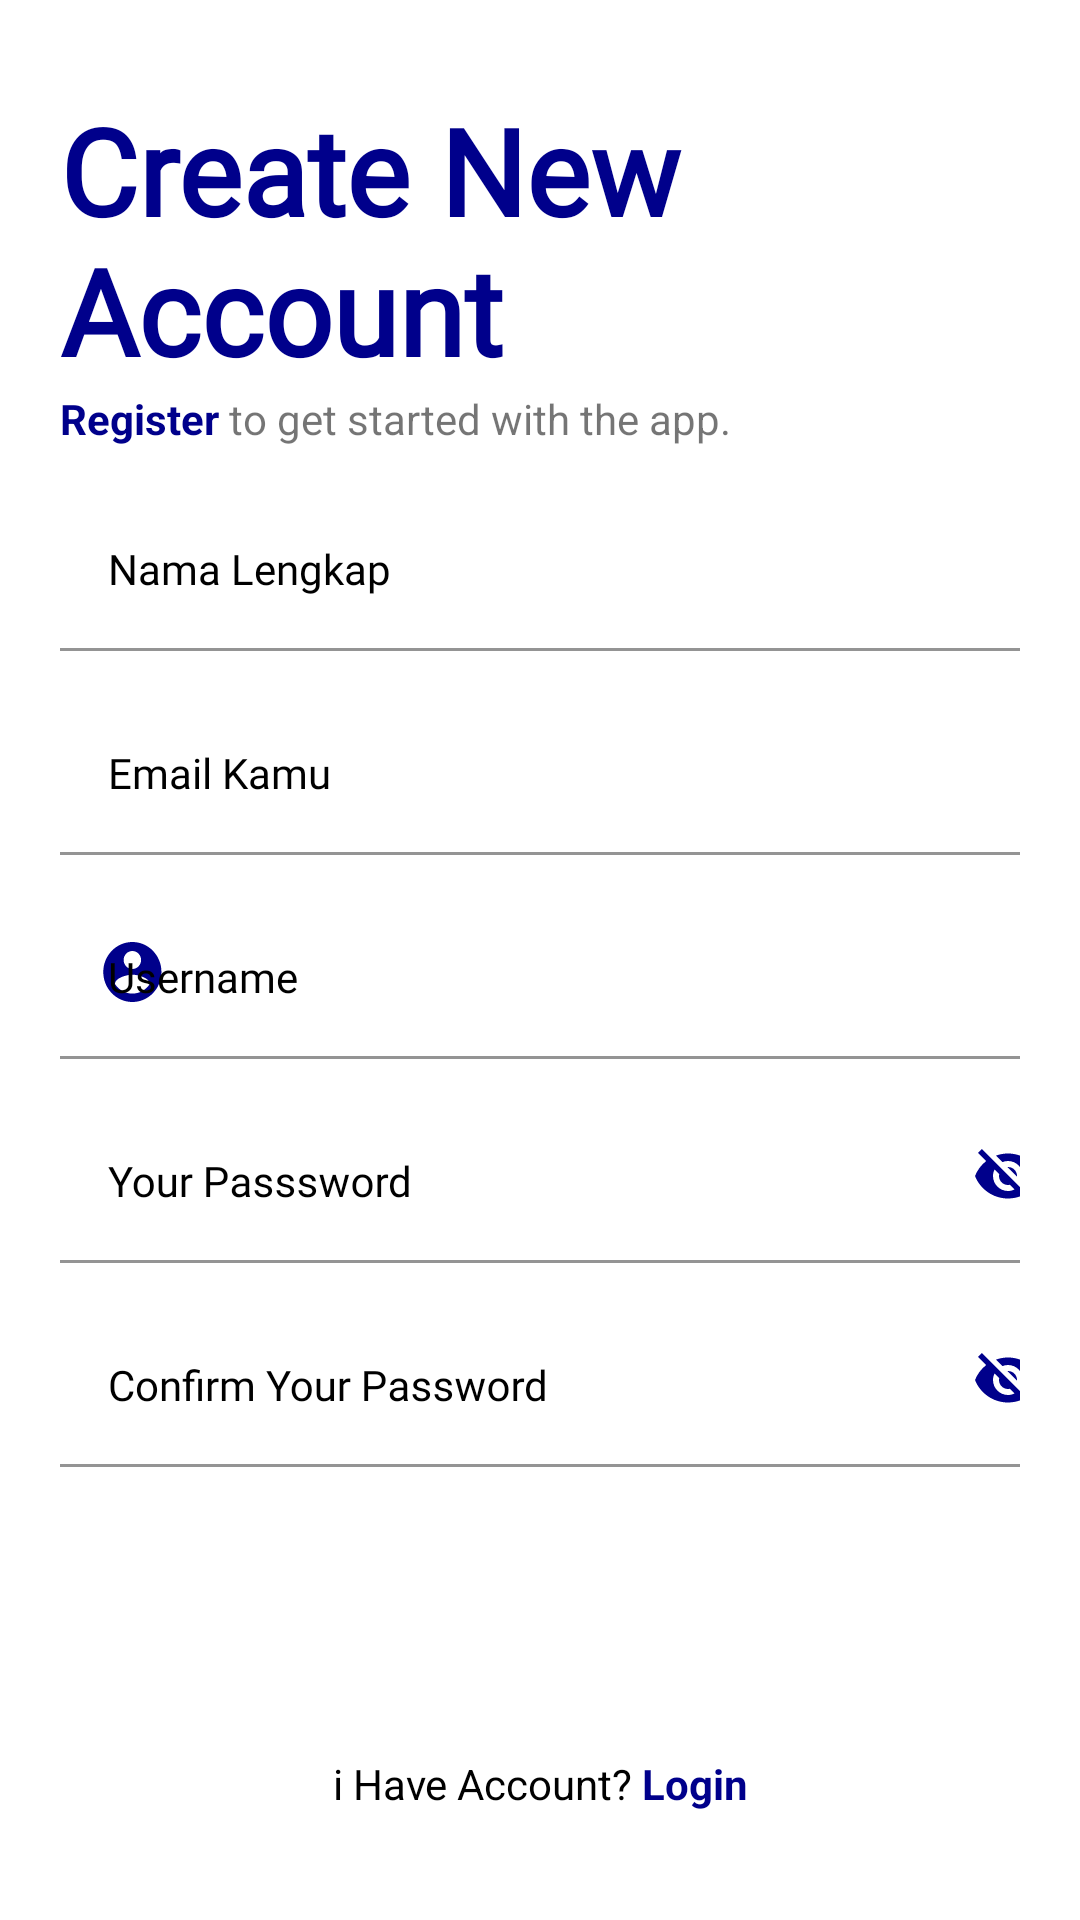

Produce the Android XML layout that renders to this screen, including the resource entries it uses.
<!-- AndroidManifest.xml: application theme Theme.IoT -->
<!-- res/layout/activity_register.xml -->
<?xml version="1.0" encoding="utf-8"?>
<androidx.constraintlayout.widget.ConstraintLayout xmlns:android="http://schemas.android.com/apk/res/android"
    xmlns:app="http://schemas.android.com/apk/res-auto"
    xmlns:tools="http://schemas.android.com/tools"
    android:layout_width="match_parent"
    android:layout_height="match_parent"
    tools:context=".RegisterActivity"
    android:background="@color/white"
    android:padding="20dp">

    <TextView
        android:id="@+id/tv_register_title"
        android:layout_width="match_parent"
        android:layout_height="wrap_content"
        android:layout_marginTop="10dp"
        style="@style/Title"
        android:text="@string/register_title"
        app:layout_constraintEnd_toEndOf="parent"
        app:layout_constraintStart_toStartOf="parent"
        app:layout_constraintTop_toTopOf="parent"/>

    <TextView
        android:id="@+id/tv_register_sub_title"
        android:layout_width="match_parent"
        android:layout_height="wrap_content"
        android:text="@string/register_sub_title"
        app:layout_constraintEnd_toEndOf="parent"
        app:layout_constraintStart_toStartOf="parent"
        app:layout_constraintTop_toBottomOf="@+id/tv_register_title" />


    <com.google.android.material.textfield.TextInputLayout
        android:id="@+id/tit_fullname"
        android:layout_width="match_parent"
        android:layout_height="wrap_content"
        android:layout_marginTop="15dp"
        android:hint="@string/register_fullname"
        style="@style/TectInputLayout"
        app:layout_constraintEnd_toEndOf="parent"
        app:layout_constraintStart_toStartOf="parent"
        app:layout_constraintTop_toBottomOf="@+id/tv_register_sub_title"
        app:startIconDrawable="@drawable/ic_account">

        <com.google.android.material.textfield.TextInputEditText
            android:id="@+id/et_fullname"
            android:layout_width="340dp"
            android:layout_height="wrap_content"
            style="@style/TextInputEditText"/>

    </com.google.android.material.textfield.TextInputLayout>

    <com.google.android.material.textfield.TextInputLayout
        android:id="@+id/tit_email"
        android:layout_width="match_parent"
        android:layout_height="wrap_content"
        android:layout_marginTop="15dp"
        android:hint="@string/register_email"
        style="@style/TectInputLayout"
        app:layout_constraintEnd_toEndOf="parent"
        app:layout_constraintStart_toStartOf="parent"
        app:layout_constraintTop_toBottomOf="@+id/tit_fullname"
        app:startIconDrawable="@drawable/ic_email">

        <com.google.android.material.textfield.TextInputEditText
            android:id="@+id/et_email"
            android:layout_width="340dp"
            android:layout_height="wrap_content"
            style="@style/TextInputEditText"/>

    </com.google.android.material.textfield.TextInputLayout>

    <com.google.android.material.textfield.TextInputLayout
        android:id="@+id/tit_username"
        android:layout_width="match_parent"
        android:layout_height="wrap_content"
        android:layout_marginTop="15dp"
        android:hint="@string/register_username"
        style="@style/TectInputLayout"
        app:layout_constraintEnd_toEndOf="parent"
        app:layout_constraintStart_toStartOf="parent"
        app:layout_constraintTop_toBottomOf="@+id/tit_email"
        app:startIconDrawable="@drawable/ic_circle_account">

        <com.google.android.material.textfield.TextInputEditText
            android:id="@+id/et_username"
            android:layout_width="340dp"
            android:layout_height="wrap_content"
            style="@style/TextInputEditText"/>

    </com.google.android.material.textfield.TextInputLayout>

    <com.google.android.material.textfield.TextInputLayout
        android:id="@+id/tit_password"
        android:layout_width="match_parent"
        android:layout_height="wrap_content"
        android:layout_marginTop="15dp"
        android:hint="@string/txt_confirmpass"
        style="@style/TectInputLayout"
        app:layout_constraintEnd_toEndOf="parent"
        app:layout_constraintStart_toStartOf="parent"
        app:layout_constraintTop_toBottomOf="@+id/tit_username"
        app:startIconDrawable="@drawable/ic_lock"
        app:passwordToggleEnabled="true"
        app:passwordToggleTint="@color/birudark">

        <com.google.android.material.textfield.TextInputEditText
            android:id="@+id/et_password"
            android:layout_width="340dp"
            android:layout_height="wrap_content"
            style="@style/TextInputEditText"/>

    </com.google.android.material.textfield.TextInputLayout>

    <com.google.android.material.textfield.TextInputLayout
        android:id="@+id/tit_confirm_password"
        android:layout_width="match_parent"
        android:layout_height="wrap_content"
        android:layout_marginTop="15dp"
        android:hint="@string/registe_confirm_password"
        style="@style/TectInputLayout"
        app:layout_constraintEnd_toEndOf="parent"
        app:layout_constraintStart_toStartOf="parent"
        app:layout_constraintTop_toBottomOf="@+id/tit_password"
        app:startIconDrawable="@drawable/ic_lock"
        app:passwordToggleEnabled="true"
        app:passwordToggleTint="@color/birudark">

        <com.google.android.material.textfield.TextInputEditText
            android:id="@+id/et_confirm_password"
            android:layout_width="340dp"
            android:layout_height="wrap_content"
            style="@style/TextInputEditText"/>

    </com.google.android.material.textfield.TextInputLayout>


    <androidx.appcompat.widget.AppCompatButton
        android:id="@+id/btn_register"
        android:layout_width="300dp"
        android:layout_height="wrap_content"
        style="@style/ButtonPink"
        android:text="@string/btn_register"
        android:layout_marginTop="15dp"
        app:layout_constraintEnd_toEndOf="parent"
        app:layout_constraintStart_toStartOf="parent"
        app:layout_constraintTop_toBottomOf="@id/tit_confirm_password" />


    <TextView
        android:id="@+id/i_have_account"
        android:layout_width="match_parent"
        android:layout_height="wrap_content"
        android:layout_marginTop="25dp"
        android:textAlignment="center"
        android:text="@string/login"
        android:textColor="@color/black"
        android:padding="16dp"
        android:onClick="onRegisterLoginClick"
        tools:ignore="onClick"
        app:layout_constraintEnd_toEndOf="parent"
        app:layout_constraintStart_toStartOf="parent"
        app:layout_constraintBottom_toBottomOf="parent"/>


</androidx.constraintlayout.widget.ConstraintLayout>
<!-- resources referenced by this layout -->
<resources>
  <color name="birudark">#00008b</color>
  <color name="black">#FF000000</color>
  <color name="white">#FFFFFFFF</color>
  <string name="btn_register">Register</string>
  <string name="login">i Have Account?<font color="#00008b"><b> Login</b></font></string>
  <string name="registe_confirm_password">Confirm Your Password</string>
  <string name="register_email">Email Kamu</string>
  <string name="register_fullname">Nama Lengkap</string>
  <string name="register_sub_title"><font color="#00008b"><b>Register</b></font> to get started with the app.
      </string>
  <string name="register_title">Create New Account</string>
  <string name="register_username">Username</string>
  <string name="txt_confirmpass">Your Passsword</string>
  <style name="ButtonPink">
          <item name="android:background">@drawable/bg_button</item>
          <item name="android:backgroundTint">@color/birudark</item>
          <item name="fontFamily">@font/montserrat</item>
          <item name="android:textColor">@color/white</item>
          <item name="android:textSize">20sp</item>
          <item name="android:textStyle">bold</item>
      </style>
  <style name="TectInputLayout" parent="Widget.MaterialComponents.TextInputLayout.FilledBox">
          <item name="android:textColorHint">@color/black</item>
          <item name="hintTextColor">@color/almostblack</item>
          <item name="startIconTint">@color/birudark</item>
          <item name="boxStrokeWidth">1dp</item>
          <item name="boxStrokeWidthFocused">1dp</item>
          <item name="android:radius">10dp</item>
  
      </style>
  <style name="TextInputEditText" parent="Widget.MaterialComponents.TextInputLayout.FilledBox">
          <item name="android:background">@drawable/bg_text_field</item>
          <item name="android:textColor">#546E7A</item>
          <item name="android:fontFamily">@font/montserrat</item>
      </style>
  <style name="Title">
          <item name="android:fontFamily">@font/montserrat</item>
          <item name="android:textColor">@color/birudark</item>
          <item name="android:textSize">40sp</item>
          <item name="android:textStyle">bold</item>
      </style>
  <style name="Theme.IoT" parent="Base.Theme.IoT" />
  <color name="almostblack">#222</color>
  <!-- drawable bg_text_field (drawable) -->
  <selector xmlns:android="http://schemas.android.com/apk/res/android">
      <item android:state_focused="true">
          <shape android:shape="rectangle">
              <solid android:color="@color/white" />
              <stroke android:width="1dp" android:color="#939799" /> 
              <corners android:radius="5dp" />
          </shape>
      </item>
      <item android:state_focused="false">
          <shape android:shape="rectangle">
              <solid android:color="@color/white" />
              <corners android:radius="5dp" />
          </shape>
      </item>
  </selector>
  <style name="Base.Theme.IoT" parent="Theme.MaterialComponents.Light.DarkActionBar">
          <item name="colorPrimary">@color/lavender</item>
          <item name="colorPrimaryVariant">@color/lavender</item>
          <item name="colorOnPrimary">@color/white</item>
          
          <item name="colorSecondary">@color/teal_200</item>
          <item name="colorSecondaryVariant">@color/teal_700</item>
          <item name="colorOnSecondary">@color/black</item>
          
          <item name="android:statusBarColor">?attr/colorPrimaryVariant</item>
      </style>
  <color name="lavender">#8692f7</color>
  <color name="teal_200">#FF03DAC5</color>
  <color name="teal_700">#FF018786</color>
</resources>
